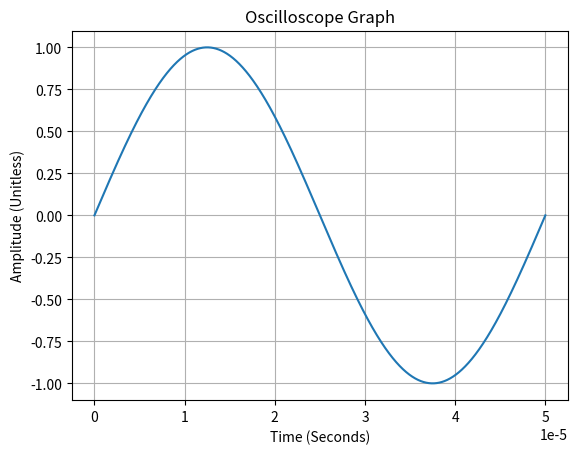

Write the Python code that produced this figure.
# [redacted]
#Sine Wave Generator

import math
import matplotlib.pyplot as plt

#inputs
runtime = 0.00005 #seconds
amp = 1 #unitless
freq = 20000 #hz

#deriv (auto calculate steps and sample rate depending on freq & runtime)
ang_freq = freq * 2 * math.pi #sin(x) frequnecy is 2pi, adjusts value for freq of time for f(x)
x_step = runtime/freq 
n_sample = int((1/x_step) * runtime)

#making lists
x_axis = []
y_axis = []

#wave loop
for i in range(n_sample + 1):
    #finding x and f(x)
    x = x_step * i
    y = amp * math.sin(x * ang_freq) # f(x) = A*sin(t*f)

    #adding to list for each sample
    x_axis.append(x)
    y_axis.append(y)

    #print("(",x,",",y,")") #numbered plot

#making plot
plt.plot(x_axis,y_axis)
plt.grid()
plt.title("Oscilloscope Graph")
plt.xlabel("Time (Seconds)")
plt.ylabel("Amplitude (Unitless)")
plt.show()